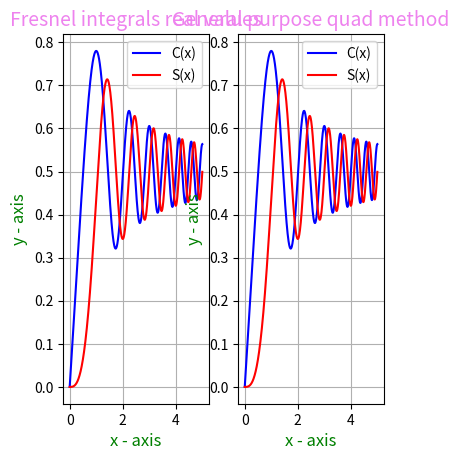

This figure's Python source: (Note: this script raises an exception after producing the figure.)
# in this problem we will work with Fresnel integrals
# which are applied in the light diffraction
# then we will plot the obtained functions
from scipy import special, integrate
from numpy import linspace
import matplotlib.pyplot as plot
import math


# first of all we will compute their real values
# on the interval from zero to five
arguments = linspace(0, 5, 1000)
S, C = special.fresnel(arguments)

print("The numerical results for Fresnel integrals are:")
print(f"scipy.special.fresnel method: C(0:5) = {C[len(C) - 1]}; S(0:5) = {S[len(S) - 1]}")


# plotting the original accurate Fresnel functions
plot.subplot(1, 3, 1)
plot.plot(arguments, C, color='blue', label='C(x)')
plot.plot(arguments, S, color='red', label='S(x)')
plot.title('Fresnel integrals real values', color='violet', fontsize=14)
plot.xlabel('x - axis', color='green', fontsize=12)
plot.ylabel('y - axis', color='green', fontsize=12)
plot.legend()
plot.grid()


# then we use the general purpose quadrature method
def C(t):
    return math.cos(math.pi * pow(t, 2) / 2)


def S(t):
    return math.sin(math.pi * pow(t, 2) / 2)


C_quad = list()
S_quad = list()
for i in range(0, len(arguments)):
    C1 = integrate.quad(lambda x: C(x), 0, arguments[i])
    S1 = integrate.quad(lambda x: S(x), 0, arguments[i])
    C_quad.append(C1[0])
    S_quad.append(S1[0])


# plotting the obtained functions
plot.subplot(1, 3, 2)
plot.plot(arguments, C_quad, color='blue', label='C(x)')
plot.plot(arguments, S_quad, color='red', label='S(x)')
plot.title('General purpose quad method', color='violet', fontsize=14)
plot.xlabel('x - axis', color='green', fontsize=12)
plot.ylabel('y - axis', color='green', fontsize=12)
plot.legend()
plot.grid()

print(f"general purpose quadrature method: C(0:5) = {C_quad[len(C_quad) - 1]}; S(0:5) = {S_quad[len(S_quad) - 1]}")


# finally, we apply composite Simpson's rule
arguments = linspace(0, 5, 1000)
simps_C = list()
simps_S = list()
for i in range(0, len(arguments)):
    x_args = linspace(0, arguments[i], 1000)
    y_args_1 = list()
    y_args_2 = list()

    for j in range(0, len(x_args)):
        y_args_1.append(C(x_args[j]))
        y_args_2.append(S(x_args[j]))

    simps_C.append(integrate.simps(y_args_1, x_args))
    simps_S.append(integrate.simps(y_args_2, x_args))


# plotting the results
plot.subplot(1, 3, 3)
plot.plot(arguments, simps_C, color='blue', label='C(x)')
plot.plot(arguments, simps_S, color='red', label='S(x)')
plot.title('Composite Simpson method', color='violet', fontsize=14)
plot.xlabel('x - axis', color='green', fontsize=12)
plot.ylabel('y - axis', color='green', fontsize=12)
plot.legend()
plot.grid()
plot.show()


print(f"composite Simpson's method: C(0:5) = {simps_C[len(simps_C) - 1]}; ", end='')
print(f"S(0:5) = {simps_S[len(simps_S) - 1]};")
